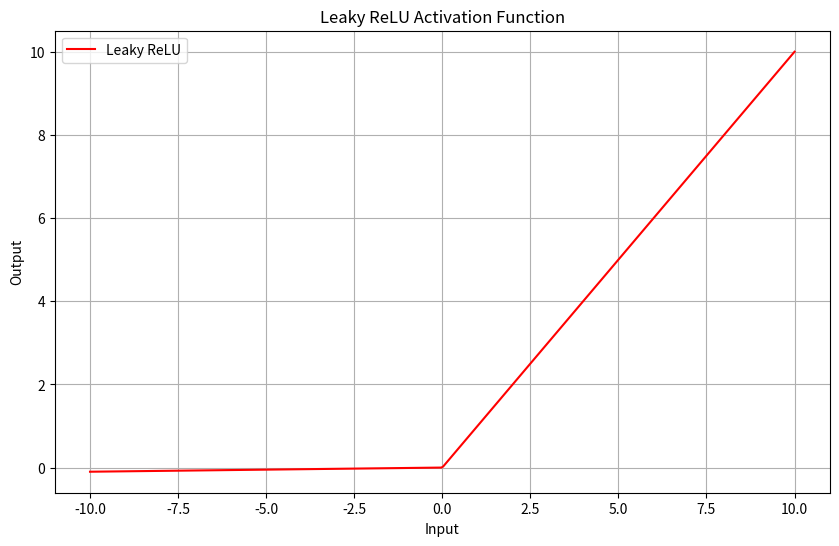

Write the Python code that produced this figure.
import numpy as np
import matplotlib.pyplot as plt

# 定义Leaky ReLU激活函数, PRelu激活函数同理，但PRelu激活函数的alpha是一个可学习的参数
def leaky_relu(x, alpha=0.01):
    return np.where(x > 0, x, alpha * x)

# 生成输入数据
x = np.linspace(-10, 10, 400)
y = leaky_relu(x)

# 绘制图形
plt.figure(figsize=(10, 6))
plt.plot(x, y, label='Leaky ReLU', color='r')
plt.title('Leaky ReLU Activation Function')
plt.xlabel('Input')
plt.ylabel('Output')
plt.legend()
plt.grid(True)
plt.show()
# plt.savefig('./images/leaky_relu.png')